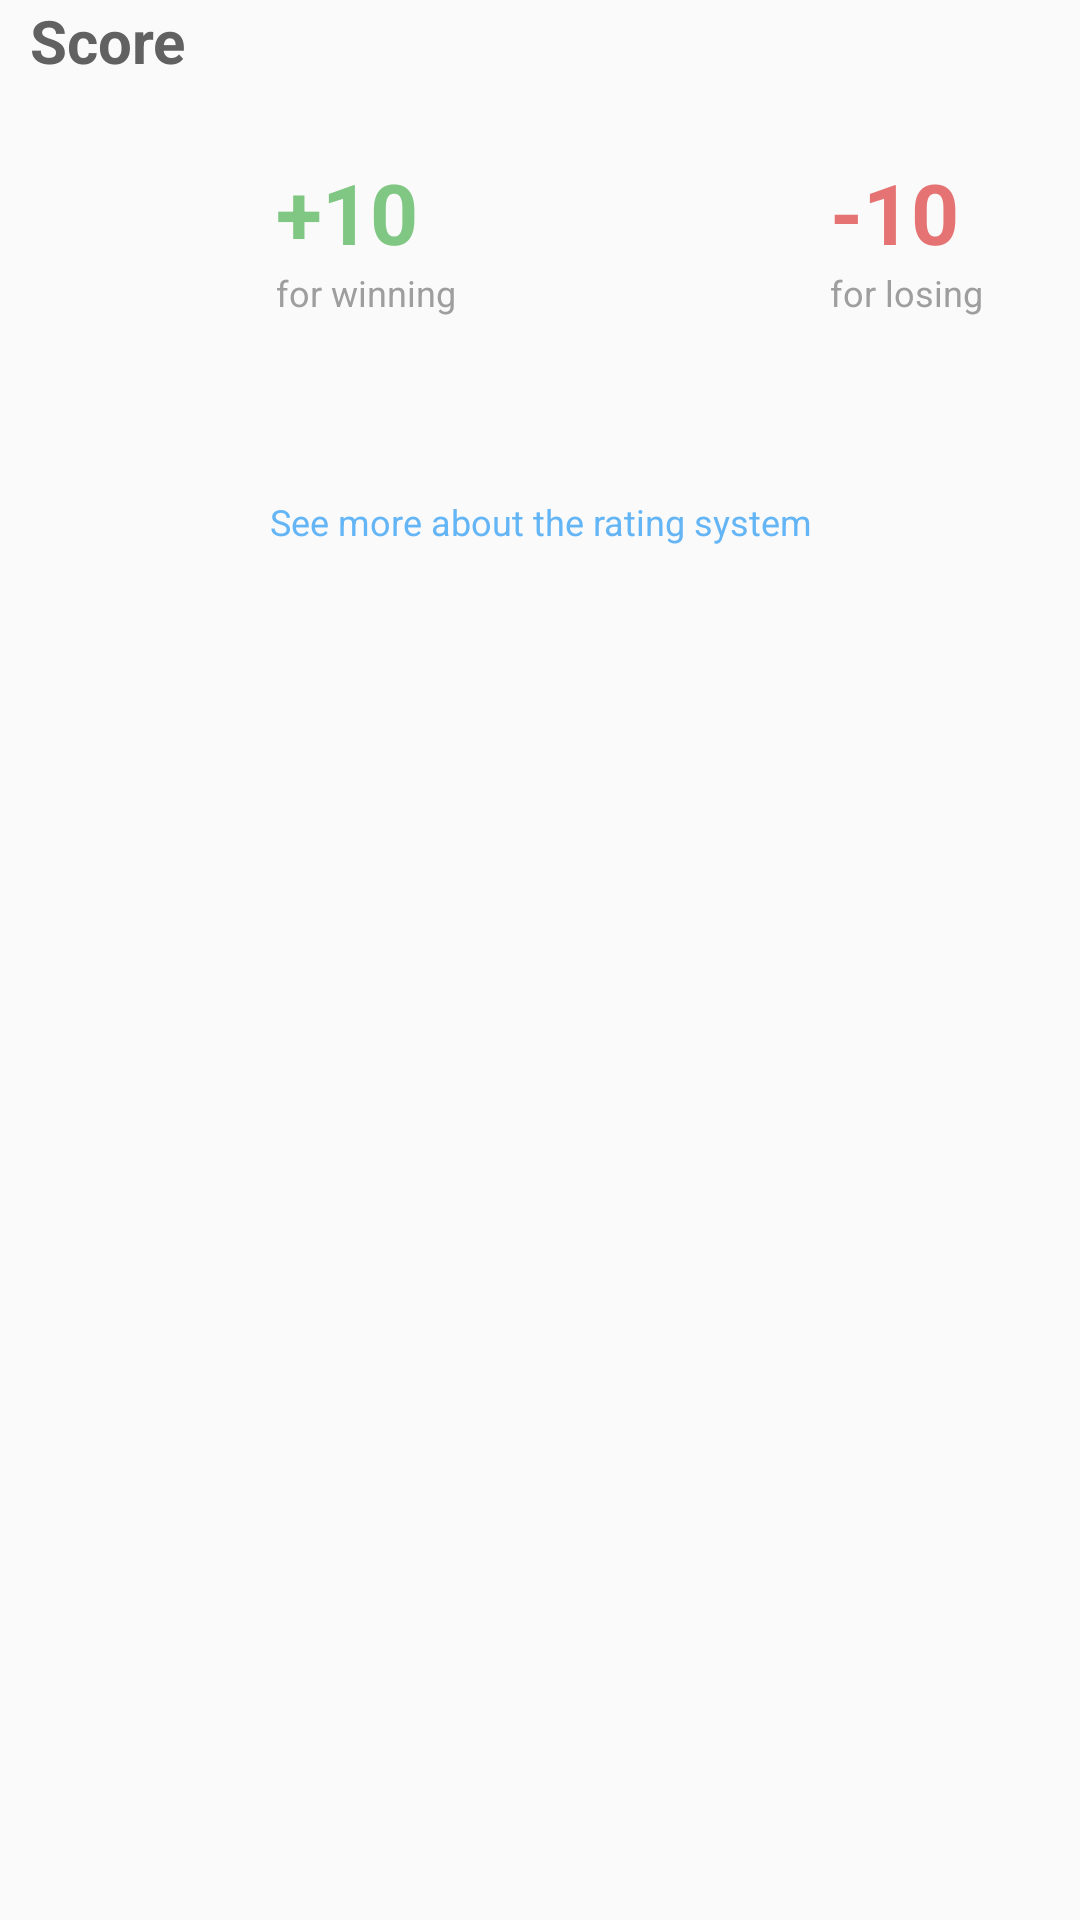

Reconstruct the res/layout file that produces this screen, plus the resources it refers to.
<!-- AndroidManifest.xml: application theme AppTheme -->
<!-- res/layout/layout_reward.xml -->
<?xml version="1.0" encoding="utf-8"?>
<RelativeLayout xmlns:android="http://schemas.android.com/apk/res/android"
    android:layout_width="match_parent"
    android:layout_height="match_parent">

    <TextView
        android:id="@+id/title_score"
        android:layout_width="match_parent"
        android:layout_height="wrap_content"
        android:layout_alignParentStart="true"
        android:layout_alignParentTop="true"
        android:paddingStart="@dimen/padding_start_title_rewards_match"
        android:text="@string/title_rewards_match"
        android:textColor="@color/iconsEnabled"
        android:textSize="@dimen/text_big_size"
        android:textStyle="bold" />

    <LinearLayout
        android:id="@+id/faces_rewards"
        android:layout_width="match_parent"
        android:layout_height="wrap_content"
        android:layout_below="@+id/title_score"
        android:layout_marginTop="@dimen/margin_top_faces_rewards"
        android:orientation="horizontal">

        <RelativeLayout
            android:layout_width="wrap_content"
            android:layout_height="wrap_content"
            android:layout_weight="@integer/weight_faces_rewards_match_details"
            android:gravity="center">

            <ImageView
                android:id="@+id/satisfied_face_profile"
                android:layout_width="@dimen/size_face_rewards_match"
                android:layout_height="@dimen/size_face_rewards_match"
                android:contentDescription="@string/description_happy_face_profile"
                android:src="@drawable/ic_satisfied_black_24dp"
                android:tint="@color/wonMatches" />

            <TextView
                android:id="@+id/reward_won"
                android:layout_width="wrap_content"
                android:layout_height="wrap_content"
                android:layout_alignTop="@+id/satisfied_face_profile"
                android:layout_marginStart="@dimen/margin_start_reward"
                android:layout_toEndOf="@+id/satisfied_face_profile"
                android:text="@string/reward_won_match"
                android:textColor="@color/wonMatches"
                android:textSize="@dimen/text_giant_size"
                android:textStyle="bold" />

            <TextView
                android:id="@+id/label_won_user_profile"
                android:layout_width="wrap_content"
                android:layout_height="wrap_content"
                android:layout_alignStart="@+id/reward_won"
                android:layout_below="@+id/reward_won"
                android:gravity="center_vertical|start"
                android:text="@string/goal_win_for_reward_match"
                android:textColor="@color/iconsDisabled"
                android:textSize="@dimen/text_small_size" />

        </RelativeLayout>

        <RelativeLayout
            android:layout_width="wrap_content"
            android:layout_height="wrap_content"
            android:layout_weight="@integer/weight_faces_rewards_match_details"
            android:gravity="center">

            <ImageView
                android:id="@+id/dissatisfied_face_profile"
                android:layout_width="@dimen/size_face_rewards_match"
                android:layout_height="@dimen/size_face_rewards_match"
                android:contentDescription="@string/description_happy_face_profile"
                android:src="@drawable/ic_dissatisfied_black_24dp"
                android:tint="@color/lostMatches" />

            <TextView
                android:id="@+id/reward_lost"
                android:layout_width="wrap_content"
                android:layout_height="wrap_content"
                android:layout_alignTop="@+id/dissatisfied_face_profile"
                android:layout_marginStart="@dimen/margin_start_reward"
                android:layout_toEndOf="@+id/dissatisfied_face_profile"
                android:text="@string/reward_lost_match"
                android:textColor="@color/lostMatches"
                android:textSize="@dimen/text_giant_size"
                android:textStyle="bold" />

            <TextView
                android:id="@+id/label_lost_user_profile"
                android:layout_width="wrap_content"
                android:layout_height="wrap_content"
                android:layout_alignStart="@+id/reward_lost"
                android:layout_below="@+id/reward_lost"
                android:gravity="center_vertical|start"
                android:text="@string/goal_lost_for_reward_match"
                android:textColor="@color/iconsDisabled"
                android:textSize="@dimen/text_small_size" />

        </RelativeLayout>
    </LinearLayout>

    <TextView
        android:id="@+id/about_rating"
        android:layout_width="wrap_content"
        android:layout_height="wrap_content"
        android:layout_below="@+id/faces_rewards"
        android:layout_centerHorizontal="true"
        android:layout_marginTop="@dimen/margin_top_see_more_about"
        android:clickable="true"
        android:drawablePadding="@dimen/drawable_paggin_see_more_about"
        android:drawableStart="@drawable/alert_accent"
        android:gravity="center"
        android:text="@string/see_more_rating_system_reward_match"
        android:textColor="@color/accent"
        android:textSize="@dimen/text_small_size" />

</RelativeLayout>
<!-- resources referenced by this layout -->
<resources>
  <color name="accent">#64b5f6</color>
  <color name="iconsDisabled">#9e9e9e</color>
  <color name="iconsEnabled">#616161</color>
  <color name="lostMatches">@color/red</color>
  <color name="wonMatches">@color/green</color>
  <dimen name="drawable_paggin_see_more_about">5dp</dimen>
  <dimen name="margin_start_reward">10dp</dimen>
  <dimen name="margin_top_faces_rewards">25dp</dimen>
  <dimen name="margin_top_see_more_about">60dp</dimen>
  <dimen name="padding_start_title_rewards_match">10dp</dimen>
  <dimen name="size_face_rewards_match">50dp</dimen>
  <dimen name="text_big_size">20sp</dimen>
  <dimen name="text_giant_size">28sp</dimen>
  <dimen name="text_small_size">12sp</dimen>
  <!-- drawable alert_accent (drawable) -->
  <?xml version="1.0" encoding="utf-8"?>
  <bitmap xmlns:android="http://schemas.android.com/apk/res/android"
      android:src="@drawable/ic_alert_black_24dp"
      android:tint="@color/accent" />
  <integer name="weight_faces_rewards_match_details">1</integer>
  <string name="description_happy_face_profile">Happy face</string>
  <string name="goal_lost_for_reward_match">for losing</string>
  <string name="goal_win_for_reward_match">for winning</string>
  <string name="reward_lost_match">-10</string>
  <string name="reward_won_match">+10</string>
  <string name="see_more_rating_system_reward_match">See more about the rating system</string>
  <string name="title_rewards_match">Score</string>
  <style name="AppTheme" parent="AppThemeChild" />
  <color name="red">#e57373</color>
  <color name="green">#81c784</color>
  <style name="AppThemeChild" parent="Theme.AppCompat.Light.NoActionBar">
          <item name="colorPrimary">@color/primary</item>
          <item name="colorPrimaryDark">@color/primaryDark</item>
          <item name="colorAccent">@color/accent</item>
          <item name="android:windowFullscreen">true</item>
          <item name="android:windowAnimationStyle">@style/ActivityAnimation</item>
      </style>
  <color name="primary">#fafafa</color>
  <color name="primaryDark">#e0e0e0</color>
  <style name="ActivityAnimation" parent="@android:style/Animation.Activity">
          <item name="android:activityOpenEnterAnimation">@anim/slide_in_right</item>
          <item name="android:activityOpenExitAnimation">@anim/slide_out_left</item>
          <item name="android:activityCloseEnterAnimation">@anim/slide_in_left</item>
          <item name="android:activityCloseExitAnimation">@anim/slide_out_right</item>
      </style>
</resources>
